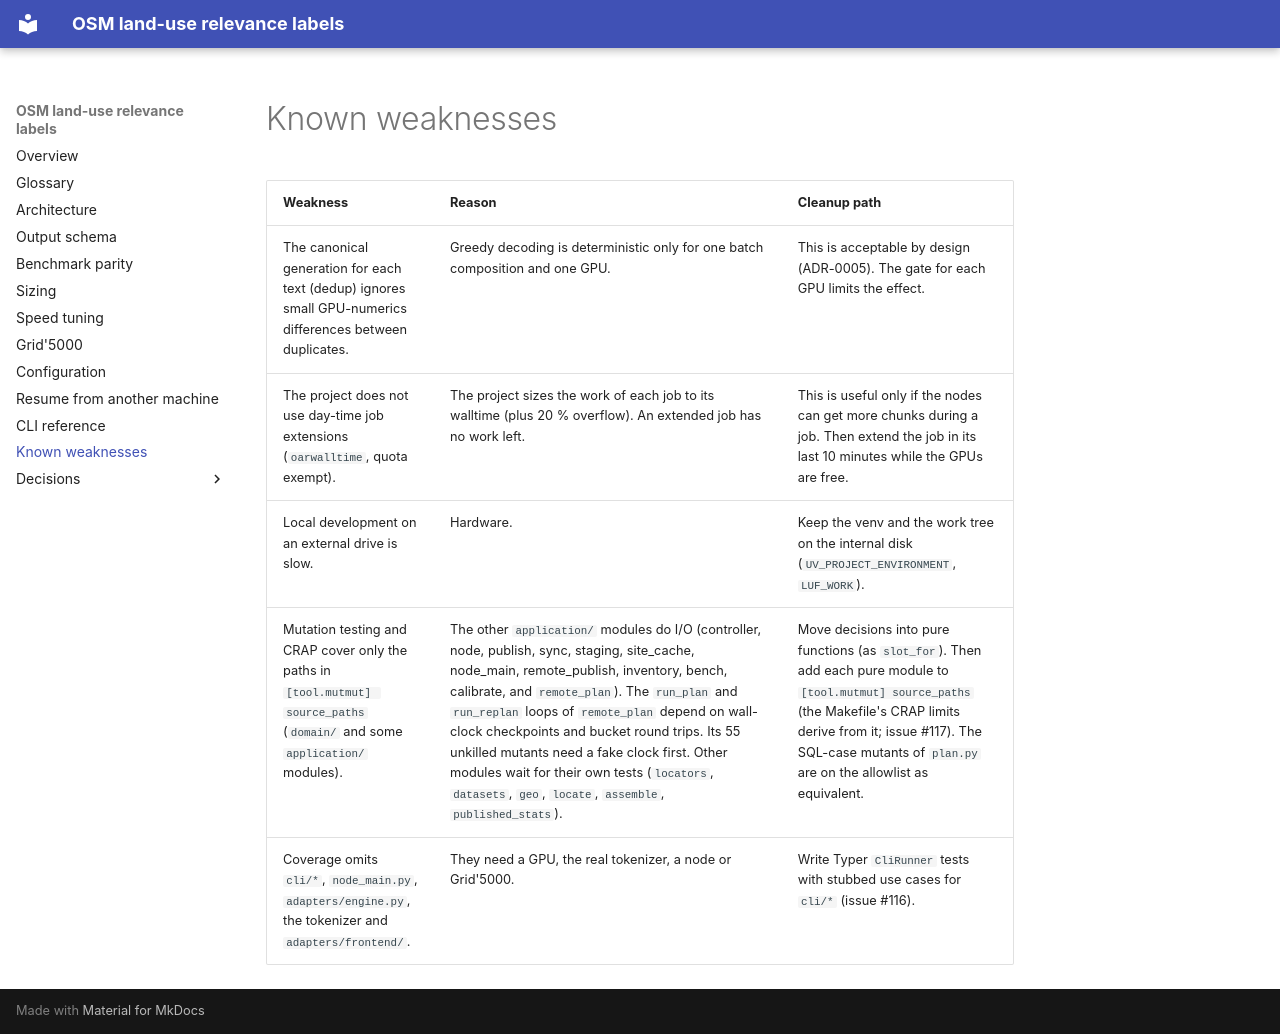

repository: NoeFlandre/filter-osm-datasets-llms-landuse · page: debt/index.html · generator: mkdocs

# Known weaknesses

| Weakness | Reason | Cleanup path |
|---|---|---|
| The canonical generation for each text (dedup) ignores small GPU-numerics differences between duplicates. | Greedy decoding is deterministic only for one batch composition and one GPU. | This is acceptable by design (ADR-0005). The gate for each GPU limits the effect. |
| The project does not use day-time job extensions (`oarwalltime`, quota exempt). | The project sizes the work of each job to its walltime (plus 20 % overflow). An extended job has no work left. | This is useful only if the nodes can get more chunks during a job. Then extend the job in its last 10 minutes while the GPUs are free. |
| Local development on an external drive is slow. | Hardware. | Keep the venv and the work tree on the internal disk (`UV_PROJECT_ENVIRONMENT`, `LUF_WORK`). |
| Mutation testing and CRAP cover only the paths in `[tool.mutmut] source_paths` (`domain/` and some `application/` modules). | The other `application/` modules do I/O (controller, node, publish, sync, staging, site_cache, node_main, remote_publish, inventory, bench, calibrate, and `remote_plan`). The `run_plan` and `run_replan` loops of `remote_plan` depend on wall-clock checkpoints and bucket round trips. Its 55 unkilled mutants need a fake clock first. Other modules wait for their own tests (`locators`, `datasets`, `geo`, `locate`, `assemble`, `published_stats`). | Move decisions into pure functions (as `slot_for`). Then add each pure module to `[tool.mutmut] source_paths` (the Makefile's CRAP limits derive from it; issue #117). The SQL-case mutants of `plan.py` are on the allowlist as equivalent. |
| Coverage omits `cli/*`, `node_main.py`, `adapters/engine.py`, the tokenizer and `adapters/frontend/`. | They need a GPU, the real tokenizer, a node or Grid'5000. | Write Typer `CliRunner` tests with stubbed use cases for `cli/*` (issue #116). |
